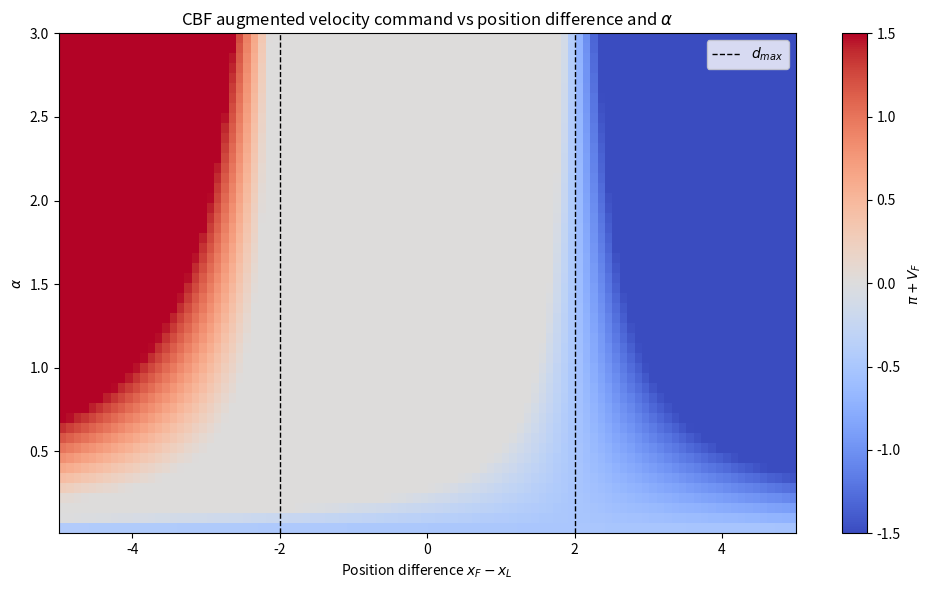
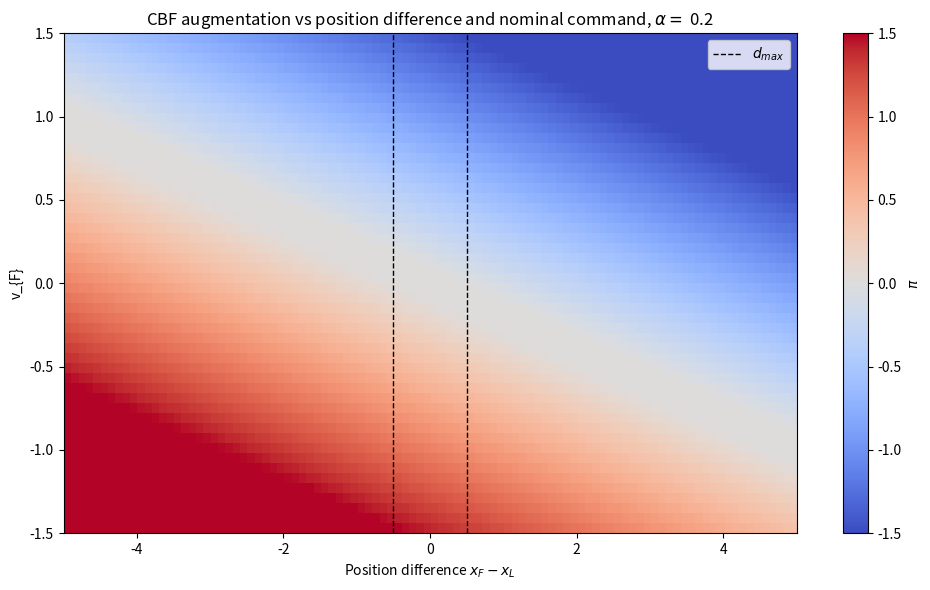

Write the Python code that produced these figures, in order.
import numpy as np
import matplotlib.pyplot as plt

"""
This script is used to sweep the CBF tuning parameter in the guidance loop.
Remember that this is just the velocity augmentation.
This example is for just one axis.
"""

def compute_lambdas(vel_diff, pos_diff, d_max, alpha):
    """
    pos_diff = x_F - x_L
    vel_diff = v_F - v_L
    """
    lambda1 = 2 * max(0.0, vel_diff + alpha * (pos_diff - d_max))
    lambda2 = 2 * max(0.0, -vel_diff + alpha * (-pos_diff - d_max))
    return lambda1, lambda2

def compute_pi(lambda1, lambda2):
    return 0.5 * (lambda2 - lambda1)

def alphaPos_diff():
    max_speed = 1.5
    alpha_array = np.linspace(0.01, 3.0, 50)
    pos_diff_array = np.linspace(-5.0, 5.0, 100)

    # Nominal velocity of follower
    v_F = 0.5
    v_L = 0.0
    vel_diff = v_F - v_L
    d_max = 2.0

    # Sweep alpha and position difference
    PI = np.zeros((len(alpha_array), len(pos_diff_array)))
    for i, alpha in enumerate(alpha_array):
        for j, pos_diff in enumerate(pos_diff_array):
            lambda1, lambda2 = compute_lambdas(vel_diff, pos_diff, d_max, alpha)
            PI[i, j] = compute_pi(lambda1, lambda2)

    # Plot heatmap
    plt.figure(figsize=(10, 6))
    extent = [pos_diff_array[0], pos_diff_array[-1], alpha_array[0], alpha_array[-1]]
    PI_plot = np.clip(PI, -max_speed, max_speed)
    PI_plot_total_u = np.clip(PI+v_F, -max_speed, max_speed)
    plt.imshow(
        PI_plot,
        origin='lower',
        aspect='auto',
        extent=extent,
        cmap='coolwarm'
    )
    plt.colorbar(label=r'$\pi + V_F$')
    plt.xlabel(r'Position difference $x_F - x_L$')
    plt.ylabel(r'$\alpha$')
    plt.title(r'CBF augmented velocity command vs position difference and $\alpha$')

    plt.axvline(d_max, color='k', linestyle='--', linewidth=1, label=r'$d_{max}$')
    plt.axvline(-d_max, color='k', linestyle='--', linewidth=1)

    plt.legend(loc='upper right')

    plt.tight_layout()
    plt.show()


def v_FPos_diff():
    max_speed = 1.5
    v_F_array = np.linspace(-max_speed, max_speed, 50)
    pos_diff_array = np.linspace(-5.0, 5.0, 100)

    v_L = 0.0
    d_max = 0.5
    alpha = 0.20

    # Sweep alpha and position difference
    PI = np.zeros((len(v_F_array), len(pos_diff_array)))
    for i, v_F in enumerate(v_F_array):
        for j, pos_diff in enumerate(pos_diff_array):
            lambda1, lambda2 = compute_lambdas(v_F - v_L, pos_diff, d_max, alpha)
            PI[i, j] = compute_pi(lambda1, lambda2)

    # Plot heatmap
    plt.figure(figsize=(10, 6))
    extent = [pos_diff_array[0], pos_diff_array[-1], v_F_array[0], v_F_array[-1]]
    PI_plot = np.clip(PI, -max_speed, max_speed)
    plt.imshow(
        PI_plot,
        origin='lower',
        aspect='auto',
        extent=extent,
        cmap='coolwarm'
    )
    plt.colorbar(label=r'$\pi$')
    plt.xlabel(r'Position difference $x_F - x_L$')
    plt.ylabel(r'v_{F}')
    plt.title(fr'CBF augmentation vs position difference and nominal command, $\alpha = $ {alpha}')

    plt.axvline(d_max, color='k', linestyle='--', linewidth=1, label=r'$d_{max}$')
    plt.axvline(-d_max, color='k', linestyle='--', linewidth=1)

    plt.legend(loc='upper right')

    plt.tight_layout()
    plt.show()

if __name__ == "__main__":
    alphaPos_diff()
    v_FPos_diff()
